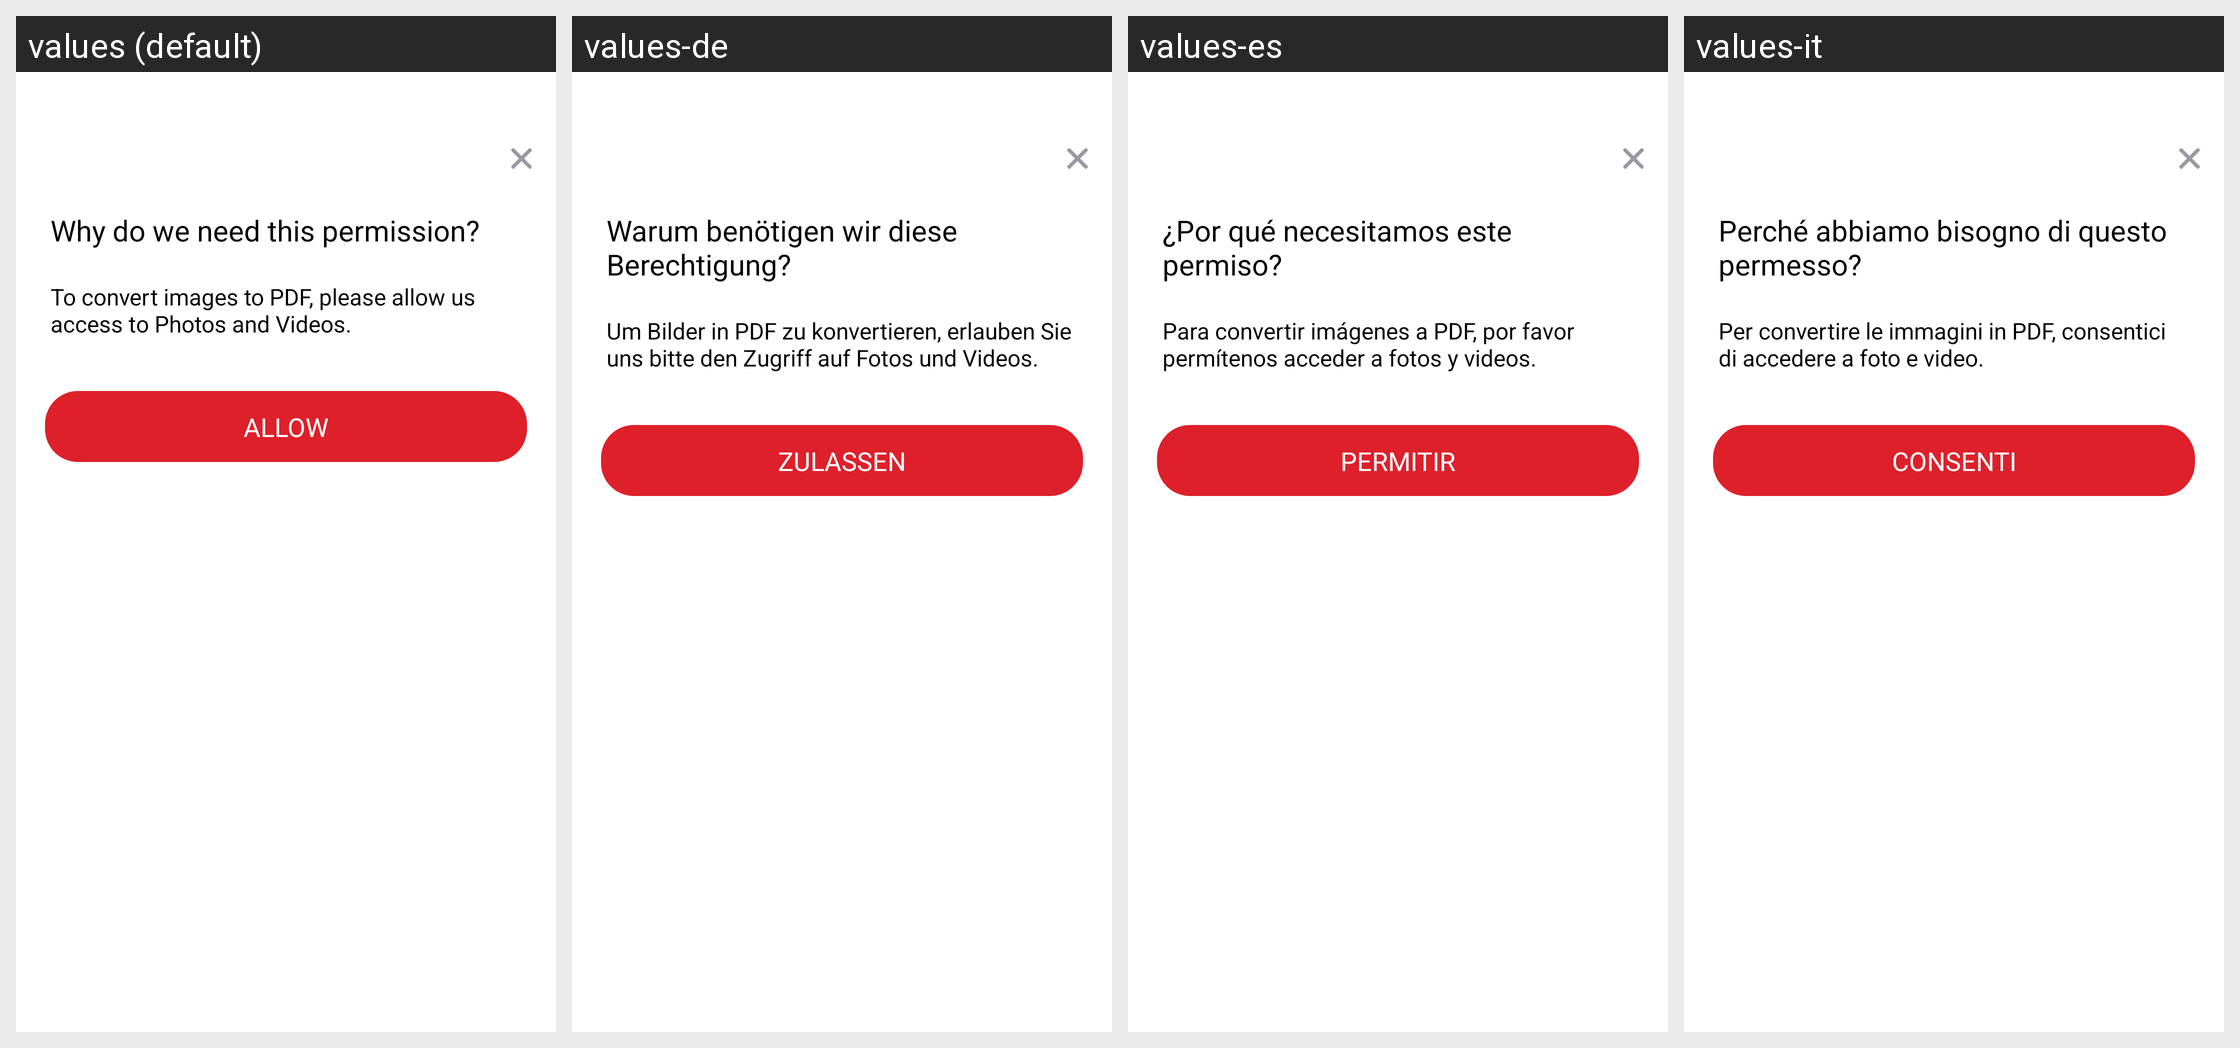

Strings drawn on this Android screen and how each of the app's shown locales translates them:
Android screen res/layout/dialog_storage_permission.xml rendered under 4 locales, left to right: values (default), values-de, values-es, values-it. Device: Nexus 5 (rendered at 1080×1920; each locale shown at half size, 540×960, under a caption strip naming it); theme AppTheme.
Other locales in the repository, not shown: values-af, values-am, values-ar, values-as, values-az, values-be, values-bg, values-bn, values-bn-rIN, values-bs, values-ca, values-cs, values-da, values-el, values-en, values-en-rAU, values-en-rGB, values-en-rXC, values-es-rUS, values-et, values-eu, values-fa, values-fi, values-fil, values-fr, values-fr-rCA, values-gl, values-gu, values-hi, values-hr, values-hu, values-hy, values-id, values-in, values-in-rID, values-is, values-iw, values-ja, values-ka, values-kk, values-km, values-kn, values-ko, values-ky, values-lo, values-lt, values-lv, values-mk, values-ml, values-mn, values-mr, values-ms, values-my, values-nb, values-ne, values-nl, values-no, values-or, values-pa, values-pl, values-pt, values-pt-rBR, values-pt-rPT, values-ro, values-ru, values-si, values-sk, values-sl, values-sq, values-sr, values-sv, values-sw, values-ta, values-ta-rIN, values-te, values-th, values-th-rTH, values-tl, values-tr, values-uk, values-ur, values-uz, values-vi, values-zh, values-zh-rCN, values-zh-rHK, values-zh-rTW, values-zu.
Strings drawn on this screen, with the default value and each locale's value (text and hints the layout hard-codes, and strings that could not be matched under every locale, appear in the picture but are not listed):

arg_res_0x7f1304db
  values: Why do we need this permission?
  values-de: Warum benötigen wir diese Berechtigung?
  values-es: ¿Por qué necesitamos este permiso?
  values-it: Perché abbiamo bisogno di questo permesso?

arg_res_0x7f1300cf
  values: To convert images to PDF, please allow us access to Photos and Videos.
  values-de: Um Bilder in PDF zu konvertieren, erlauben Sie uns bitte den Zugriff auf Fotos und Videos.
  values-es: Para convertir imágenes a PDF, por favor permítenos acceder a fotos y videos.
  values-it: Per convertire le immagini in PDF, consentici di accedere a foto e video.

arg_res_0x7f130373
  values: Allow
  values-de: Zulassen
  values-es: Permitir
  values-it: Consenti
